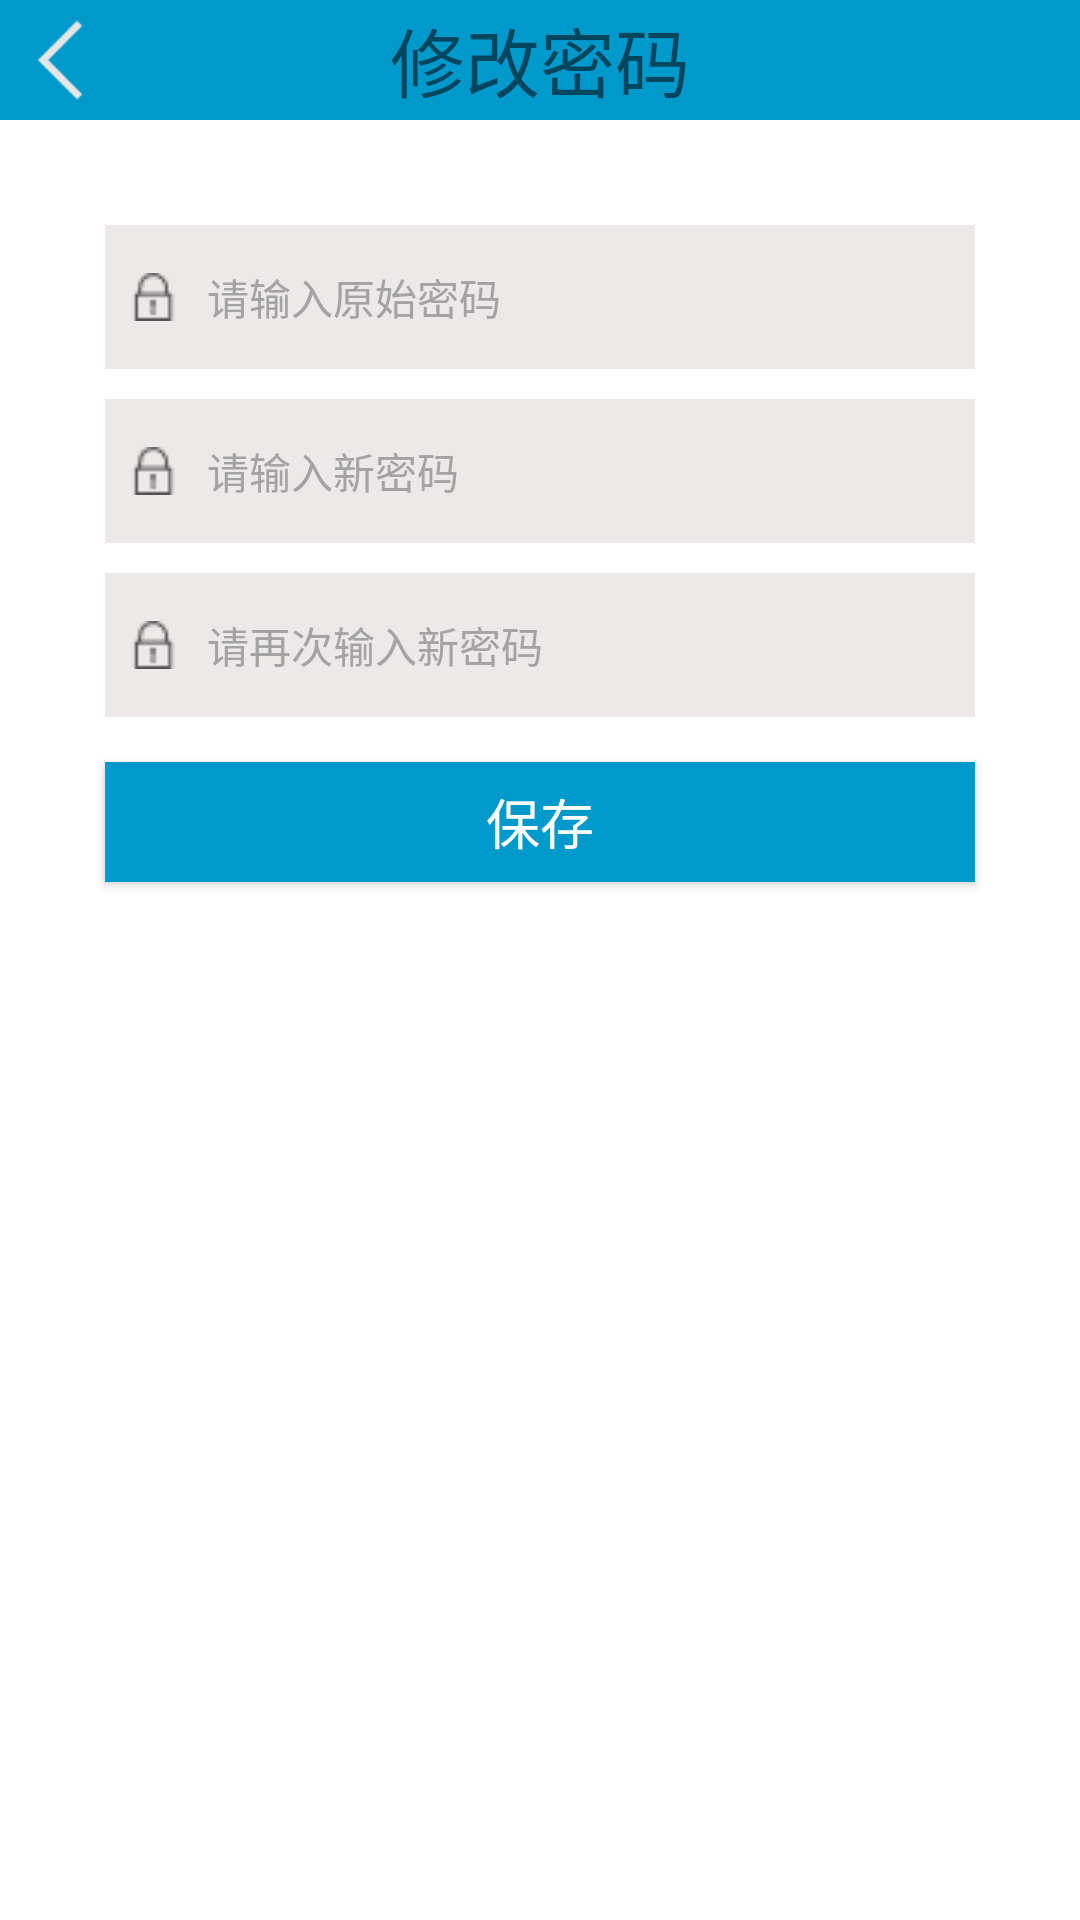

Layout XML and referenced resources for this Android screen:
<!-- AndroidManifest.xml: activity theme AppTheme.NoActionBar -->
<!-- res/layout/activity_modify_psw.xml -->
<?xml version="1.0" encoding="utf-8"?>
<LinearLayout xmlns:android="http://schemas.android.com/apk/res/android"
    android:layout_width= "match_parent"
    android:layout_height= "match_parent"
    android:background="@android:color/white"
    android:orientation="vertical" >



    <RelativeLayout
        android:layout_width="match_parent"
        android:layout_height="40dp"
        android:layout_alignParentTop="true"
        android:background="@android:color/holo_blue_dark">
        <TextView
            android:layout_width="match_parent"
            android:layout_height="40dp"
            android:text="修改密码"
            android:textSize="25sp"
            android:gravity="center"
            android:background="@android:color/holo_blue_dark" />
        <ImageView
            android:id="@+id/modify_psw_back"
            android:layout_width="30dp"
            android:layout_height="30dp"
            android:background="@drawable/iv_back"
            android:layout_marginTop="5dp"
            android:layout_marginLeft="5dp"/>
    </RelativeLayout>

    <EditText
        android:id="@+id/et_original_psw"
        android:layout_width="fill_parent"
        android:layout_height="48dp"
        android:layout_gravity="center_horizontal"
        android:layout_marginLeft="35dp"
        android:layout_marginRight="35dp"
        android:layout_marginTop="35dp"
        android:background="#EEE9E9"
        android:drawableLeft="@drawable/psw_icon"
        android:drawablePadding="10dp"
        android:gravity="center_vertical"
        android:hint="请输入原始密码"
        android:inputType="textPassword"
        android:paddingLeft="8dp"
        android:textColor="#000000"
        android:textColorHint="#a3a3a3"
        android:textSize="14sp"/>
    <EditText
        android:id="@+id/et_new_psw"
        android:layout_width="fill_parent"
        android:layout_height="48dp"
        android:layout_gravity="center_horizontal"
        android:layout_marginLeft="35dp"
        android:layout_marginRight="35dp"
        android:layout_marginTop="10dp"
        android:background="#EEE9E9"
        android:drawableLeft="@drawable/psw_icon"
        android:drawablePadding="10dp"
        android:hint="请输入新密码"
        android:inputType="textPassword"
        android:paddingLeft="8dp"
        android:singleLine="true"
        android:textColor="#000000"
        android:textColorHint="#a3a3a3"
        android:textSize="14sp"/>
    <EditText
        android:id="@+id/et_new_psw_again"
        android:layout_width="fill_parent"
        android:layout_height="48dp"
        android:layout_gravity="center_horizontal"
        android:layout_marginLeft="35dp"
        android:layout_marginRight="35dp"
        android:layout_marginTop="10dp"
        android:background="#EEE9E9"
        android:drawableLeft="@drawable/psw_icon"
        android:drawablePadding="10dp"
        android:hint="请再次输入新密码 "
        android:inputType="textPassword"
        android:paddingLeft="8dp"
        android:singleLine="true"
        android:textColor="#000000"
        android:textColorHint="#a3a3a3"
        android:textSize="14sp" />
    <Button
        android:id="@+id/btn_save"
        android:layout_width="fill_parent"
        android:layout_height="40dp"
        android:layout_gravity= "center_horizontal"
        android:layout_marginLeft="35dp"
        android:layout_marginRight="35dp"
        android:layout_marginTop="15dp"
        android:background="@android:color/holo_blue_dark"
        android:text="保存"
        android:textColor="@android:color/white"
        android:textSize="18sp"/>
</LinearLayout>
<!-- resources referenced by this layout -->
<resources>
  <!-- drawable iv_back: png bitmap (drawable, 289 bytes) -->
  <!-- drawable psw_icon: png bitmap (drawable, 247 bytes) -->
  <style name="AppTheme.NoActionBar">
          <item name="windowActionBar">false</item>
          <item name="windowNoTitle">true</item>
      </style>
</resources>
